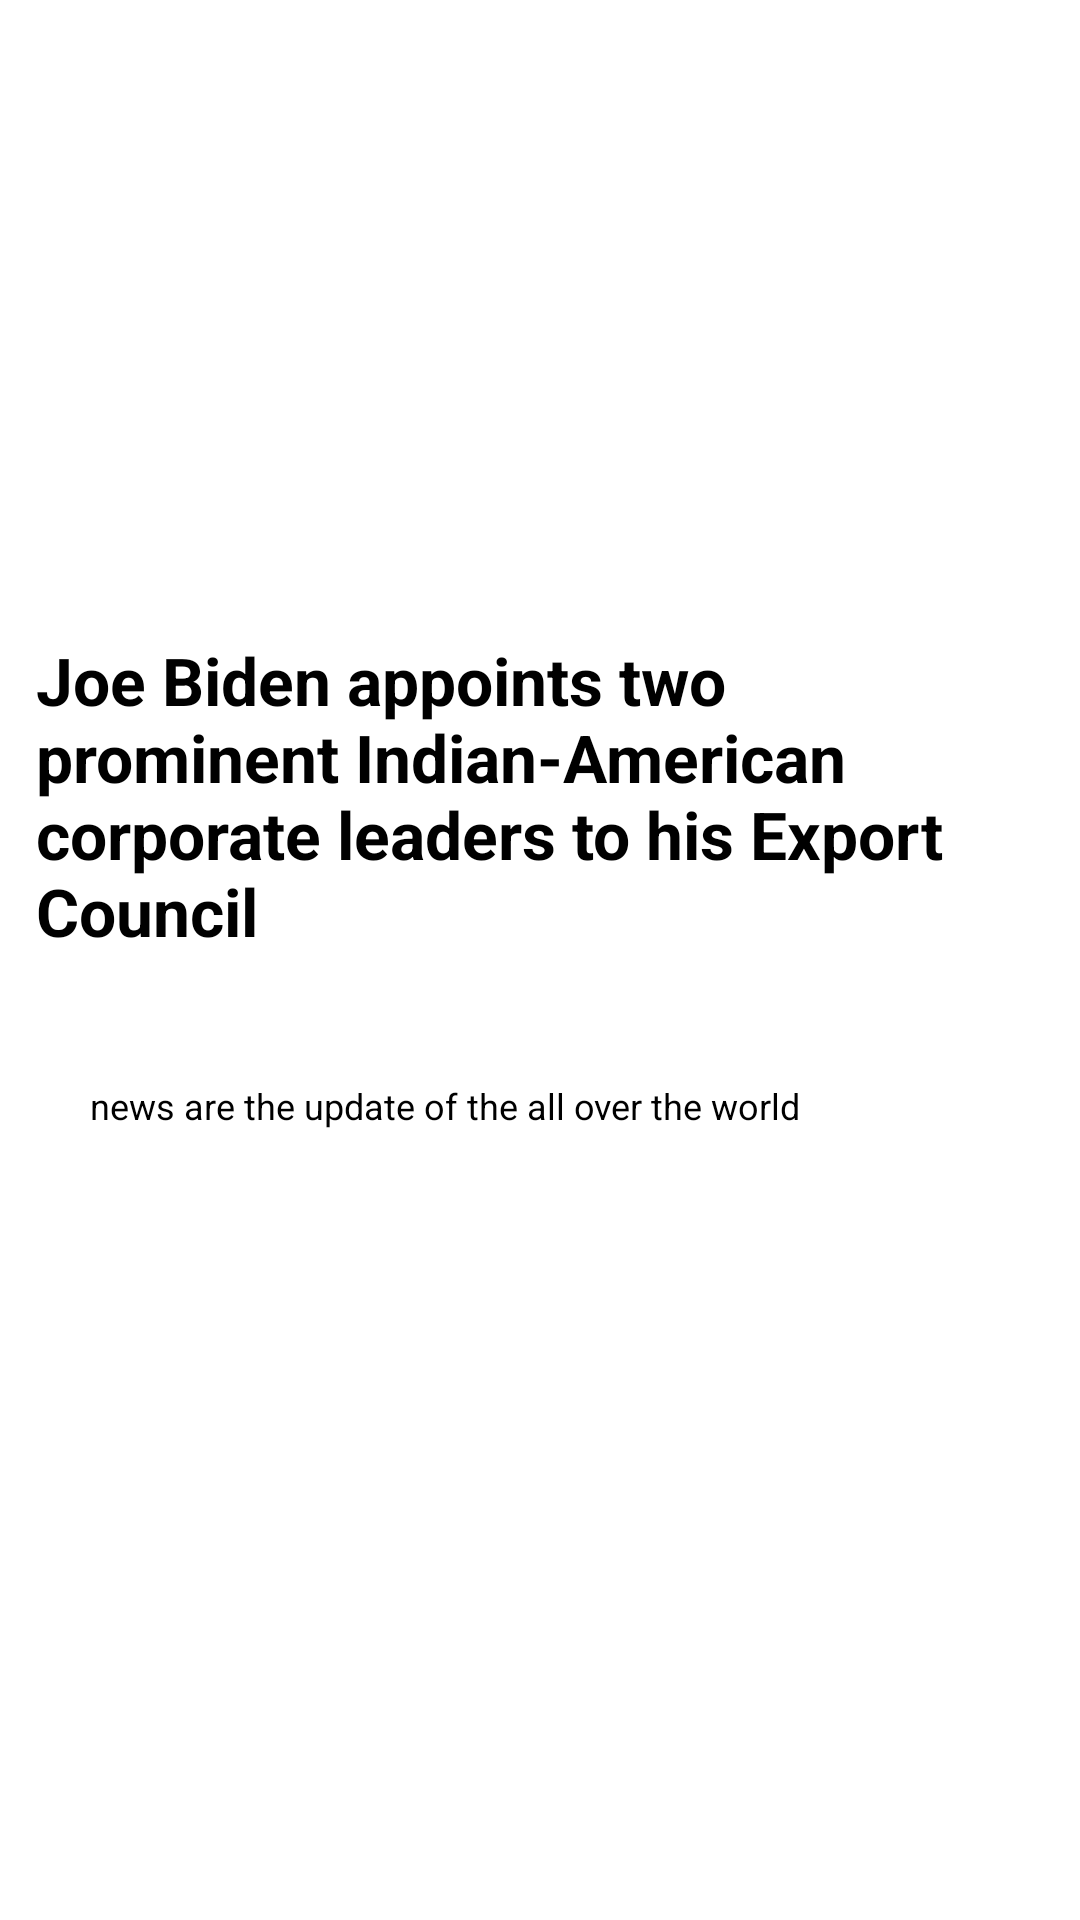

Write the Android layout XML for this screen, with the resource values it uses.
<!-- AndroidManifest.xml: application theme Theme.NewsApp -->
<!-- res/layout/activity_news_detail.xml -->
<?xml version="1.0" encoding="utf-8"?>
<LinearLayout xmlns:android="http://schemas.android.com/apk/res/android"
    xmlns:app="http://schemas.android.com/apk/res-auto"
    xmlns:tools="http://schemas.android.com/tools"
    android:layout_width="match_parent"
    android:layout_height="match_parent"
    android:orientation="vertical"
    tools:context=".NewsdetailActivity">


    <ImageView
        android:id="@+id/newsImage"
        android:layout_width="match_parent"
        android:layout_height="200dp"
        android:scaleType="centerCrop"

        app:srcCompat="@drawable/img1" />

    <TextView
        android:layout_width="wrap_content"
        android:layout_height="wrap_content"
        android:id="@+id/newsHeading"
        android:textStyle="bold"
        android:textSize="22dp"
        android:layout_margin="12dp"
        android:text="Joe Biden appoints two prominent Indian-American corporate leaders to his Export Council"
        android:layout_gravity="center">

    </TextView>

    <ScrollView
        android:layout_width="match_parent"
        android:layout_height="match_parent"
        android:padding="20dp">

        <LinearLayout
            android:layout_width="fill_parent"
            android:layout_height="wrap_content"
            android:orientation="vertical"
            android:padding="10dp" >
            <TextView
                android:id="@+id/newsContent"
                android:layout_width="match_parent"
                android:layout_height="wrap_content"
                android:layout_gravity="center"
            android:text="news are the update of the all over the world"
                android:textSize="12sp">

            </TextView>

        </LinearLayout>
    </ScrollView>

</LinearLayout>
<!-- resources referenced by this layout -->
<resources>

</resources>
